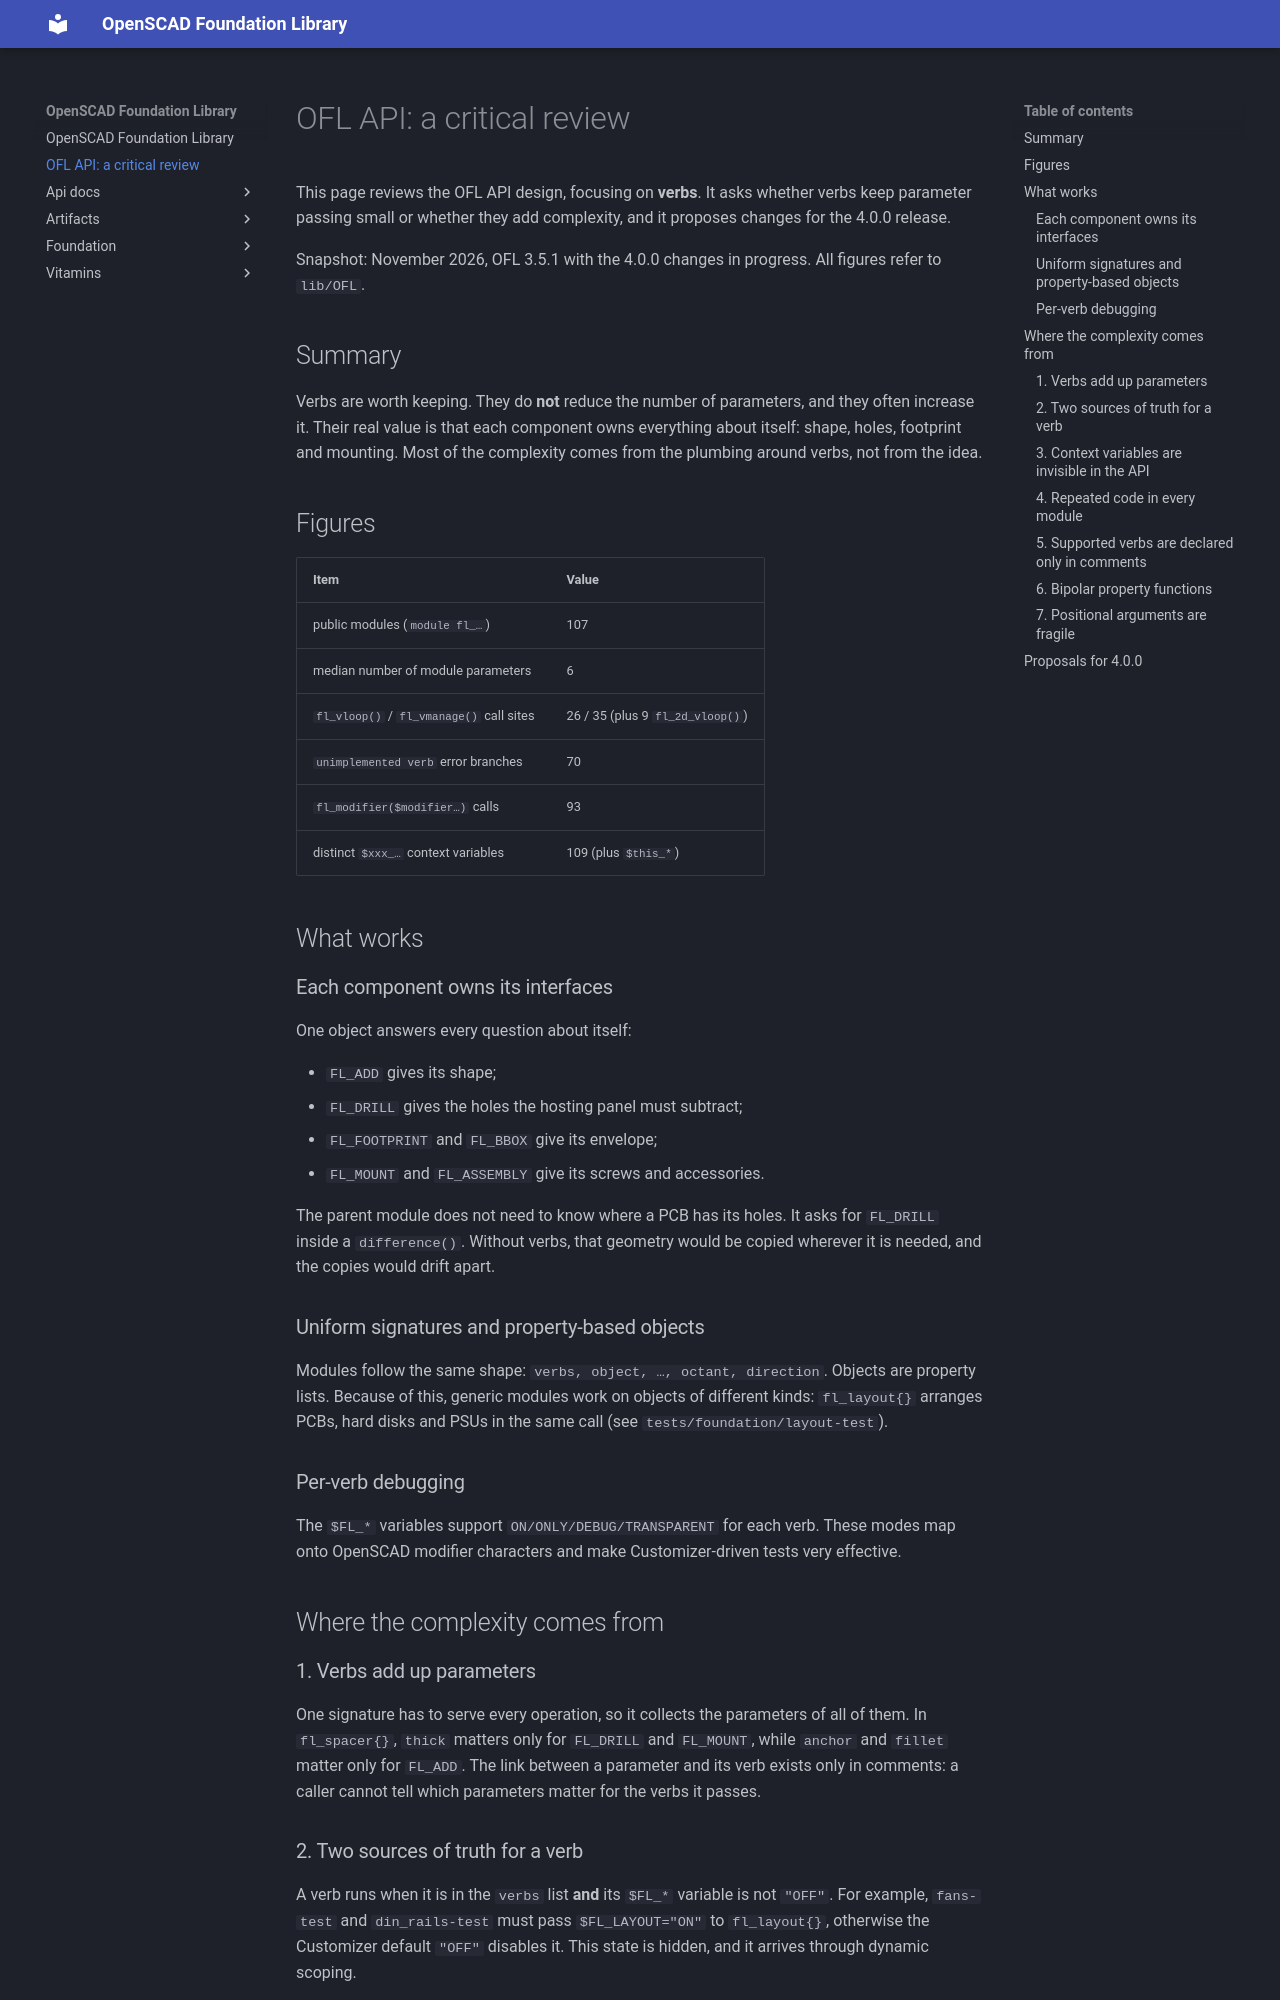

repository: ggabbiani/OFL · page: main/api-critical-review/index.html · generator: mkdocs

# OFL API: a critical review

This page reviews the OFL API design, focusing on **verbs**. It asks whether
verbs keep parameter passing small or whether they add complexity, and it
proposes changes for the 4.0.0 release.

Snapshot: November 2026, OFL 3.5.1 with the 4.0.0 changes in progress. All
figures refer to `lib/OFL`.

## Summary

Verbs are worth keeping. They do **not** reduce the number of parameters, and
they often increase it. Their real value is that each component owns
everything about itself: shape, holes, footprint and mounting. Most of the
complexity comes from the plumbing around verbs, not from the idea.

## Figures

| Item | Value |
| --- | --- |
| public modules (`module fl_…`) | 107 |
| median number of module parameters | 6 |
| `fl_vloop()` / `fl_vmanage()` call sites | 26 / 35 (plus 9 `fl_2d_vloop()`) |
| `unimplemented verb` error branches | 70 |
| `fl_modifier($modifier…)` calls | 93 |
| distinct `$xxx_…` context variables | 109 (plus `$this_*`) |

## What works

### Each component owns its interfaces

One object answers every question about itself:

- `FL_ADD` gives its shape;
- `FL_DRILL` gives the holes the hosting panel must subtract;
- `FL_FOOTPRINT` and `FL_BBOX` give its envelope;
- `FL_MOUNT` and `FL_ASSEMBLY` give its screws and accessories.

The parent module does not need to know where a PCB has its holes. It asks
for `FL_DRILL` inside a `difference()`. Without verbs, that geometry would be
copied wherever it is needed, and the copies would drift apart.

### Uniform signatures and property-based objects

Modules follow the same shape: `verbs, object, …, octant, direction`. Objects
are property lists. Because of this, generic modules work on objects of
different kinds: `fl_layout{}` arranges PCBs, hard disks and PSUs in the same
call (see `tests/foundation/layout-test`).

### Per-verb debugging

The `$FL_*` variables support `ON/ONLY/DEBUG/TRANSPARENT` for each verb. These
modes map onto OpenSCAD modifier characters and make Customizer-driven tests
very effective.

## Where the complexity comes from

### 1. Verbs add up parameters

One signature has to serve every operation, so it collects the parameters of
all of them. In `fl_spacer{}`, `thick` matters only for `FL_DRILL` and
`FL_MOUNT`, while `anchor` and `fillet` matter only for `FL_ADD`. The link
between a parameter and its verb exists only in comments: a caller cannot
tell which parameters matter for the verbs it passes.

### 2. Two sources of truth for a verb

A verb runs when it is in the `verbs` list **and** its `$FL_*` variable is not
`"OFF"`. For example, `fans-test` and `din_rails-test` must pass
`$FL_LAYOUT="ON"` to `fl_layout{}`, otherwise the Customizer default `"OFF"`
disables it. This state is hidden, and it arrives through dynamic scoping.
